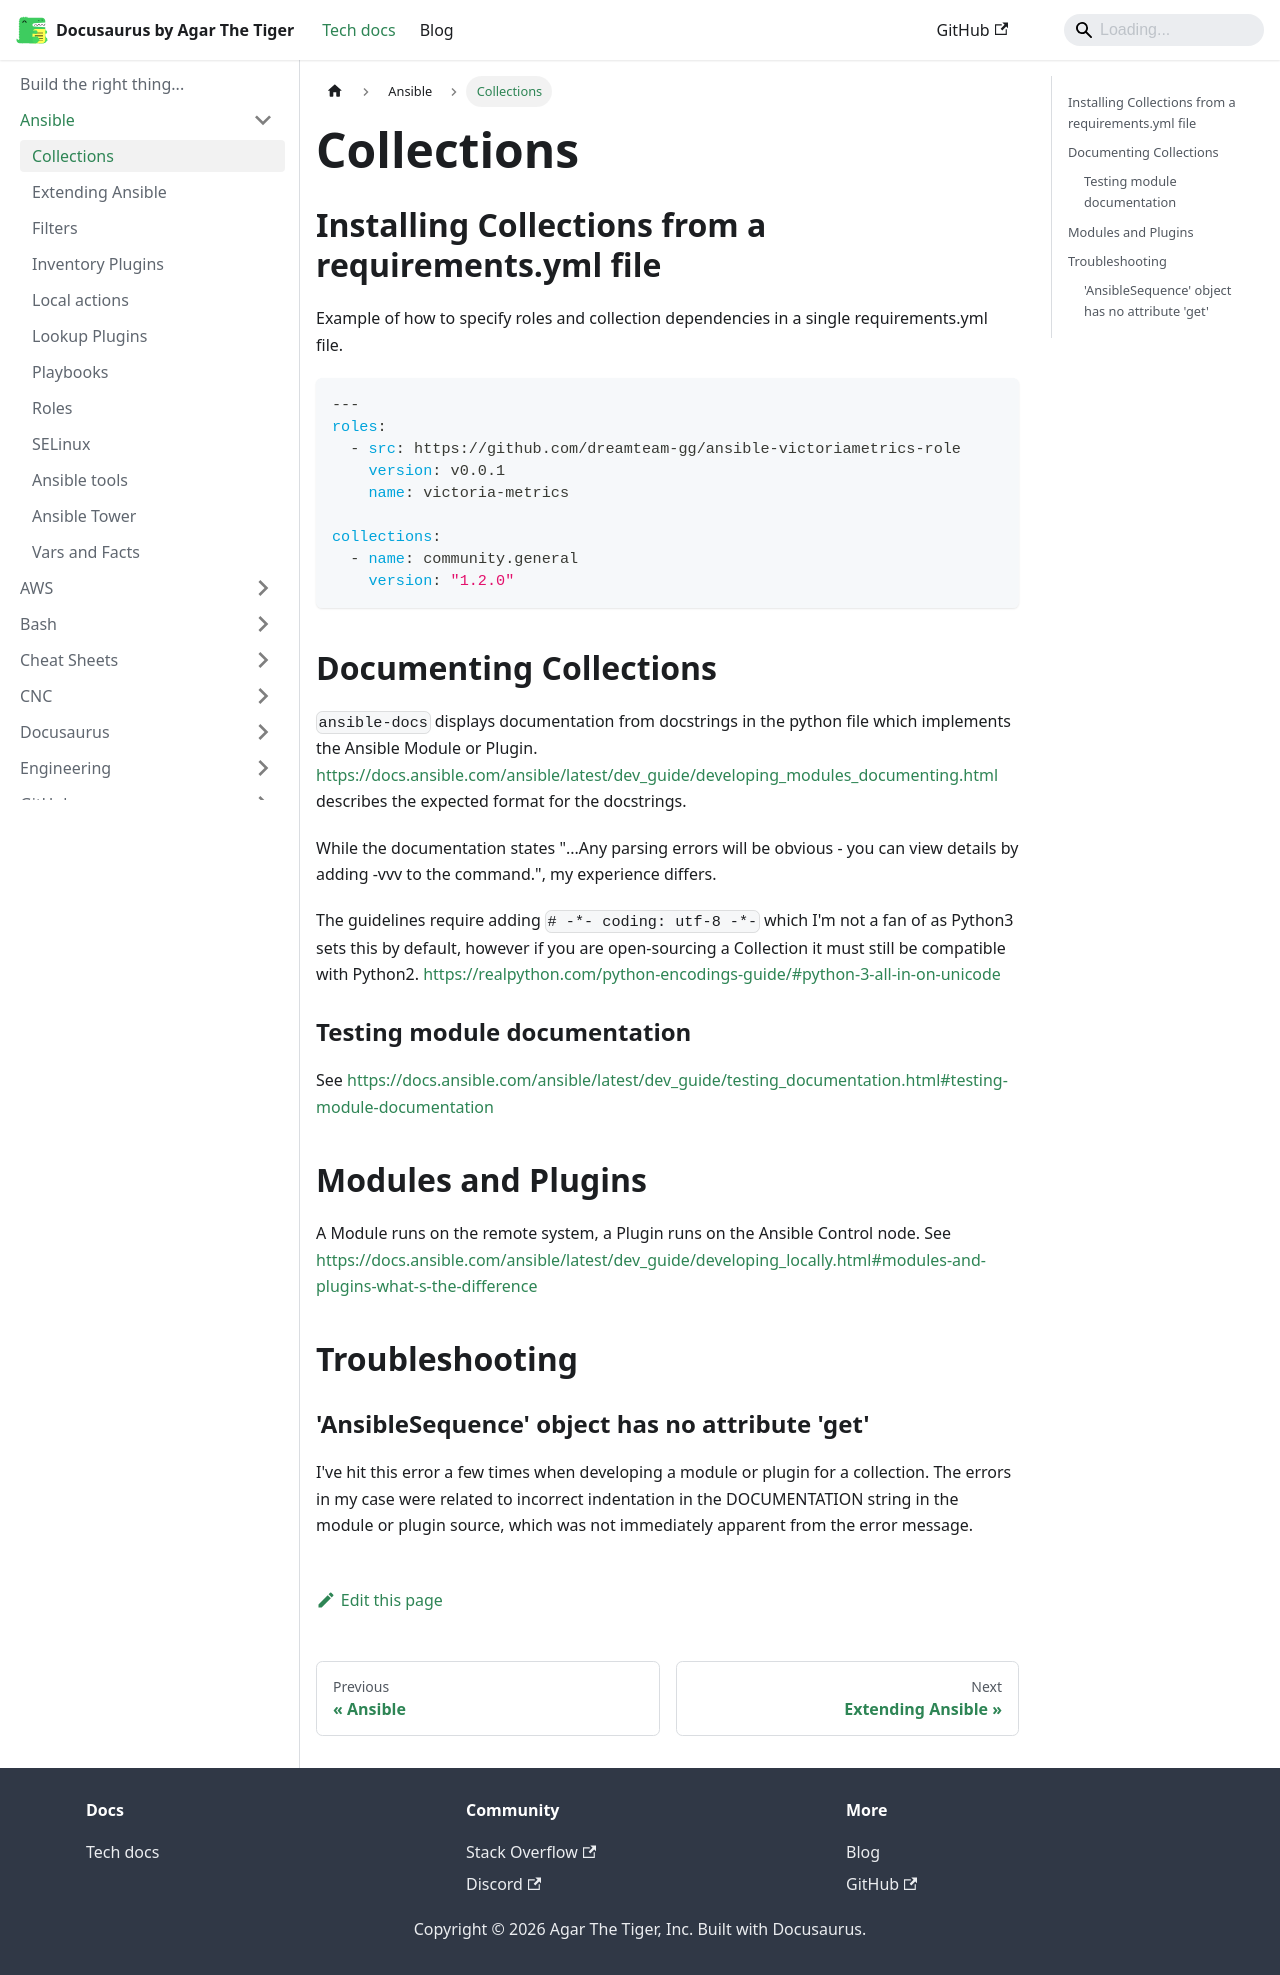

repository: agarthetiger/docusaurus · page: docs/ansible/collections/index.html · generator: docusaurus

# Collections

## Installing Collections from a requirements.yml file

Example of how to specify roles and collection dependencies in a single requirements.yml file.

```yaml
---
roles:
  - src: https://github.com/dreamteam-gg/ansible-victoriametrics-role
    version: v0.0.1
    name: victoria-metrics

collections:
  - name: community.general
    version: "1.2.0"
```

## Documenting Collections

`ansible-docs` displays documentation from docstrings in the python file which implements the Ansible Module or Plugin. https://docs.ansible.com/ansible/latest/dev_guide/developing_modules_documenting.html describes the expected format for the docstrings. 

While the documentation states "...Any parsing errors will be obvious - you can view details by adding -vvv to the command.", my experience differs. 

The guidelines require adding `# -*- coding: utf-8 -*-` which I'm not a fan of as Python3 sets this by default, however if you are open-sourcing a Collection it must still be compatible with Python2. https://realpython.com/python-encodings-guide/#python-3-all-in-on-unicode

### Testing module documentation

See https://docs.ansible.com/ansible/latest/dev_guide/testing_documentation.html#testing-module-documentation

## Modules and Plugins

A Module runs on the remote system, a Plugin runs on the Ansible Control node. See https://docs.ansible.com/ansible/latest/dev_guide/developing_locally.html#modules-and-plugins-what-s-the-difference

## Troubleshooting

### 'AnsibleSequence' object has no attribute 'get'
I've hit this error a few times when developing a module or plugin for a collection. The errors in my case were related to incorrect indentation in the DOCUMENTATION string in the module or plugin source, which was not immediately apparent from the error message.
